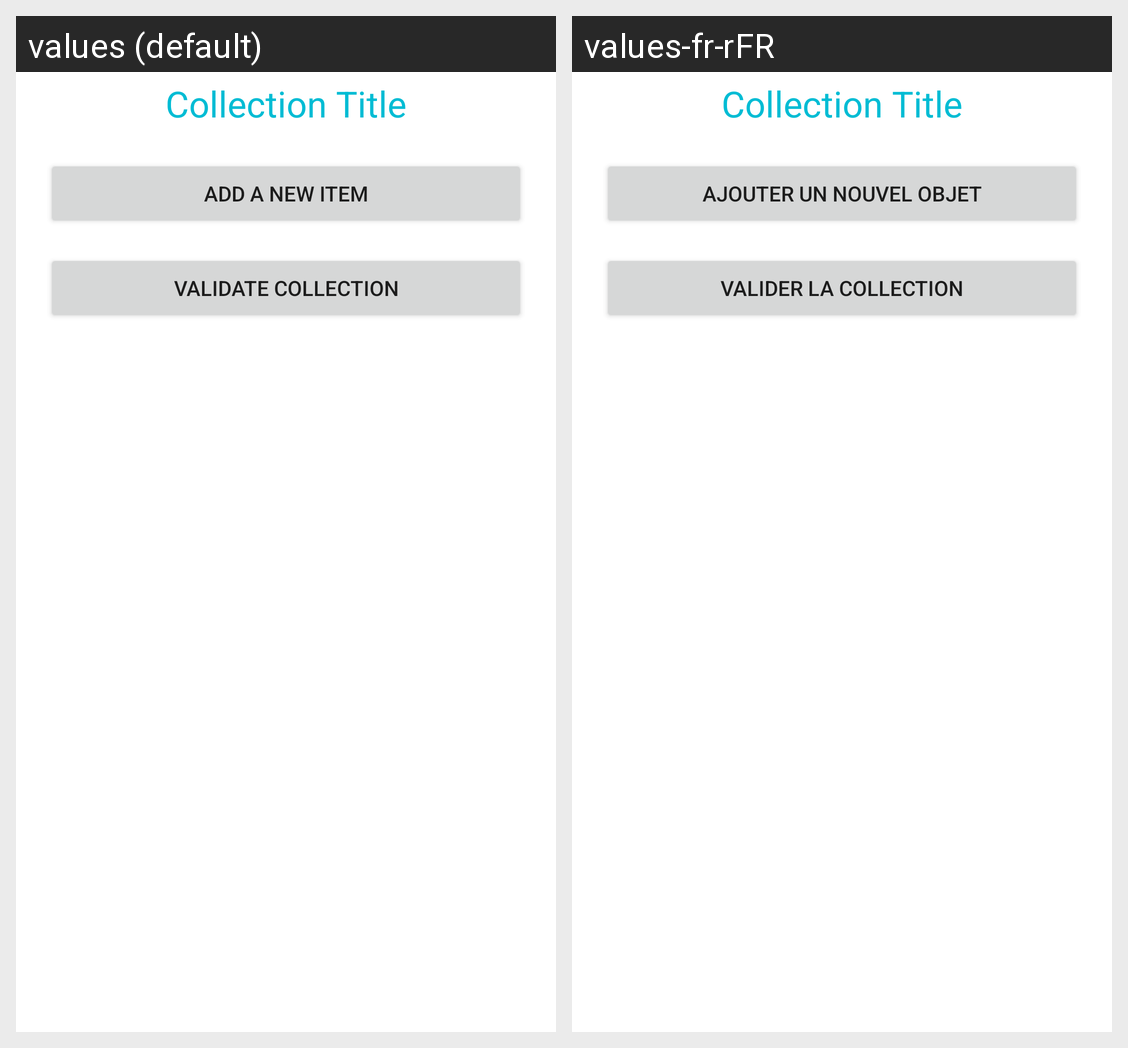

Here is an Android app screen in its default locale and in the app's own translations. Write out the translated-string differences for the strings that appear on this screen.
Android screen res/layout/activity_item_create.xml rendered under 2 locales, left to right: values (default), values-fr-rFR. Device: Nexus 5 (rendered at 1080×1920; each locale shown at half size, 540×960, under a caption strip naming it); theme Theme.Sharecollect.
Strings drawn on this screen, with the default value and each locale's value (text and hints the layout hard-codes, and strings that could not be matched under every locale, appear in the picture but are not listed):

add_item
  values: Add a new item
  values-fr-rFR: Ajouter un nouvel objet

valid_collection
  values: Validate collection
  values-fr-rFR: Valider la collection
